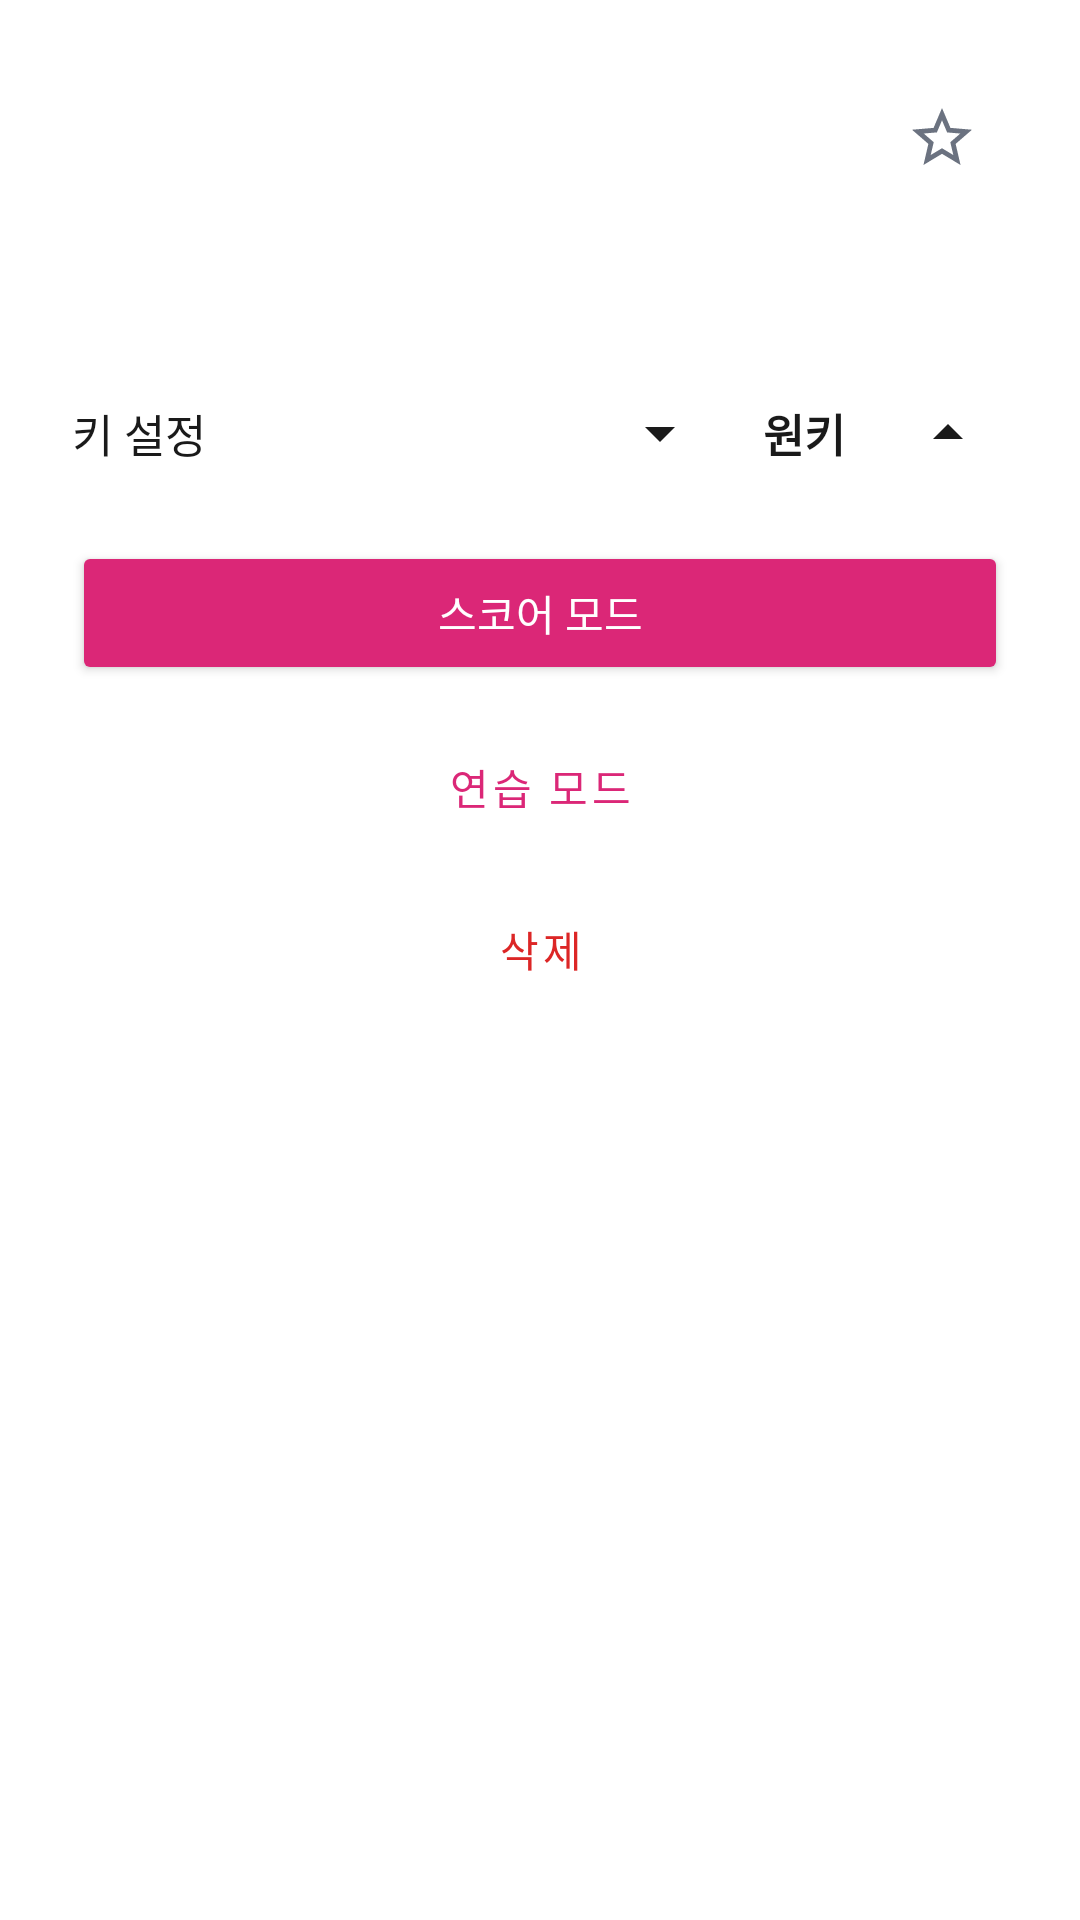

This screen was rendered from an Android layout file. Write that file and the resources it references.
<!-- AndroidManifest.xml: application theme Theme.VocalMaster -->
<!-- res/layout/sheet_song_detail.xml -->
<?xml version="1.0" encoding="utf-8"?>
<LinearLayout xmlns:android="http://schemas.android.com/apk/res/android"
    xmlns:app="http://schemas.android.com/apk/res-auto"
    android:layout_width="match_parent"
    android:layout_height="wrap_content"
    android:orientation="vertical"
    android:background="@color/surface"
    android:padding="24dp">

    <LinearLayout
        android:layout_width="match_parent"
        android:layout_height="wrap_content"
        android:orientation="horizontal"
        android:gravity="center_vertical">

        <TextView
            android:id="@+id/tvDetailTitle"
            android:layout_width="0dp"
            android:layout_height="wrap_content"
            android:layout_weight="1"
            android:textColor="@color/text_primary"
            android:textSize="20sp"
            android:textStyle="bold"
            android:maxLines="2"
            android:ellipsize="end" />

        <ImageButton
            android:id="@+id/btnFavorite"
            android:layout_width="44dp"
            android:layout_height="44dp"
            android:src="@drawable/ic_star_outline"
            android:background="?attr/selectableItemBackgroundBorderless"
            android:contentDescription="@string/favorite" />
    </LinearLayout>

    <TextView
        android:id="@+id/tvDetailInfo"
        android:layout_width="match_parent"
        android:layout_height="wrap_content"
        android:layout_marginTop="16dp"
        android:textColor="@color/text_secondary"
        android:textSize="15sp"
        android:lineSpacingExtra="4dp" />

    
    <LinearLayout
        android:layout_width="match_parent"
        android:layout_height="wrap_content"
        android:orientation="horizontal"
        android:gravity="center_vertical"
        android:layout_marginTop="20dp">

        <TextView
            android:layout_width="0dp"
            android:layout_height="wrap_content"
            android:layout_weight="1"
            android:text="@string/key_config"
            android:textColor="@color/text_primary"
            android:textSize="15sp" />

        <ImageButton
            android:id="@+id/btnKeyDownPre"
            android:layout_width="40dp"
            android:layout_height="40dp"
            android:src="@drawable/ic_key_down"
            android:background="?attr/selectableItemBackgroundBorderless"
            app:tint="@color/text_primary"
            android:contentDescription="@string/key_down" />

        <TextView
            android:id="@+id/tvKeyPre"
            android:layout_width="56dp"
            android:layout_height="wrap_content"
            android:gravity="center"
            android:text="원키"
            android:textColor="@color/text_primary"
            android:textStyle="bold"
            android:textSize="15sp" />

        <ImageButton
            android:id="@+id/btnKeyUpPre"
            android:layout_width="40dp"
            android:layout_height="40dp"
            android:src="@drawable/ic_key_up"
            android:background="?attr/selectableItemBackgroundBorderless"
            app:tint="@color/text_primary"
            android:contentDescription="@string/key_up" />
    </LinearLayout>

    <Button
        android:id="@+id/btnScoreMode"
        android:layout_width="match_parent"
        android:layout_height="wrap_content"
        android:layout_marginTop="16dp"
        android:text="@string/score_mode"
        android:backgroundTint="@color/pink_600"
        android:textColor="@color/white" />

    <Button
        android:id="@+id/btnPracticeMode"
        style="@style/Widget.MaterialComponents.Button.OutlinedButton"
        android:layout_width="match_parent"
        android:layout_height="wrap_content"
        android:layout_marginTop="10dp"
        android:text="@string/practice_mode" />

    <Button
        android:id="@+id/btnDelete"
        style="@style/Widget.MaterialComponents.Button.TextButton"
        android:layout_width="match_parent"
        android:layout_height="wrap_content"
        android:layout_marginTop="6dp"
        android:text="삭제"
        android:textColor="#DC2626" />

</LinearLayout>
<!-- resources referenced by this layout -->
<resources>
  <color name="pink_600">#FFDB2777</color>
  <color name="surface">#FFFFFFFF</color>
  <color name="text_primary">#FF1A1A1A</color>
  <color name="text_secondary">#FF6B7280</color>
  <color name="white">#FFFFFFFF</color>
  <!-- drawable ic_key_down (drawable) -->
  <?xml version="1.0" encoding="utf-8"?>
  <vector xmlns:android="http://schemas.android.com/apk/res/android"
      android:width="24dp" android:height="24dp"
      android:viewportWidth="24" android:viewportHeight="24">
      <path android:fillColor="@color/white" android:pathData="M7,10l5,5l5,-5z"/>
  </vector>
  <!-- drawable ic_key_up (drawable) -->
  <?xml version="1.0" encoding="utf-8"?>
  <vector xmlns:android="http://schemas.android.com/apk/res/android"
      android:width="24dp" android:height="24dp"
      android:viewportWidth="24" android:viewportHeight="24">
      <path android:fillColor="@color/white" android:pathData="M7,14l5,-5l5,5z"/>
  </vector>
  <!-- drawable ic_star_outline (drawable) -->
  <?xml version="1.0" encoding="utf-8"?>
  <vector xmlns:android="http://schemas.android.com/apk/res/android"
      android:width="24dp" android:height="24dp"
      android:viewportWidth="24" android:viewportHeight="24"
      android:tint="@color/text_secondary">
      <path android:fillColor="@android:color/white"
          android:pathData="M22,9.24l-7.19,-0.62L12,2 9.19,8.63 2,9.24l5.46,4.73L5.82,21 12,17.27 18.18,21l-1.63,-7.03L22,9.24zM12,15.4l-3.76,2.27 1,-4.28 -3.32,-2.88 4.38,-0.38L12,6.1l1.71,4.04 4.38,0.38 -3.32,2.88 1,4.28L12,15.4z"/>
  </vector>
  <string name="favorite">즐겨찾기</string>
  <string name="key_config">키 설정</string>
  <string name="key_down">키 내림</string>
  <string name="key_up">키 올림</string>
  <string name="practice_mode">연습 모드</string>
  <string name="score_mode">스코어 모드</string>
  <style name="Theme.VocalMaster" parent="Theme.MaterialComponents.Light.NoActionBar">
          <item name="colorPrimary">@color/pink_600</item>
          <item name="colorPrimaryVariant">@color/pink_700</item>
          <item name="colorOnPrimary">@color/white</item>
          <item name="android:windowBackground">@color/bg_light</item>
          <item name="android:statusBarColor">@color/bg_light</item>
          <item name="android:windowLightStatusBar">true</item>
      </style>
  <color name="pink_700">#FFBE185D</color>
  <color name="bg_light">#FFFAFAFA</color>
</resources>
